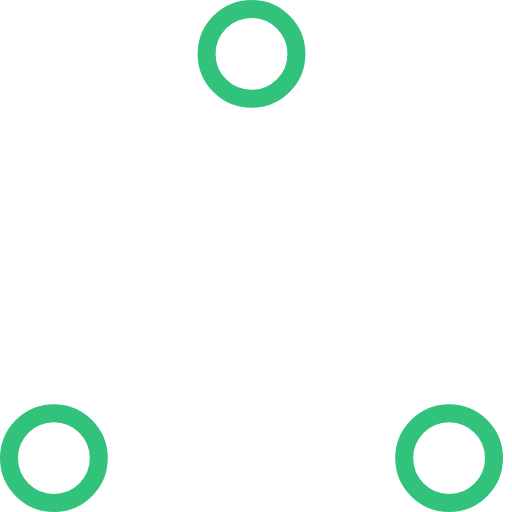
t = 0.00 s
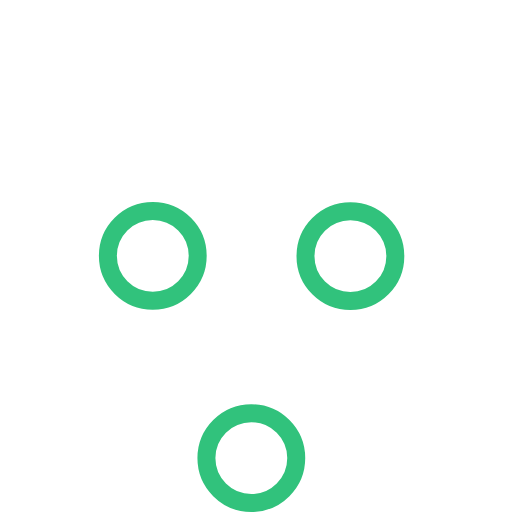
t = 0.37 s
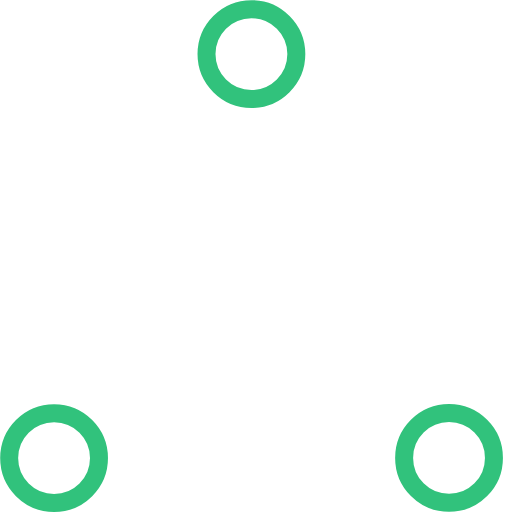
t = 0.73 s
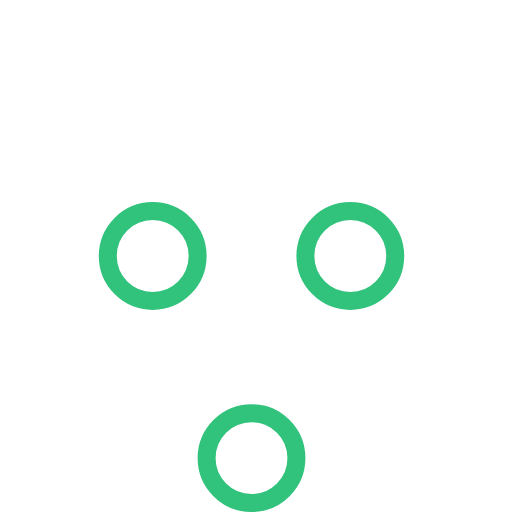
t = 1.10 s
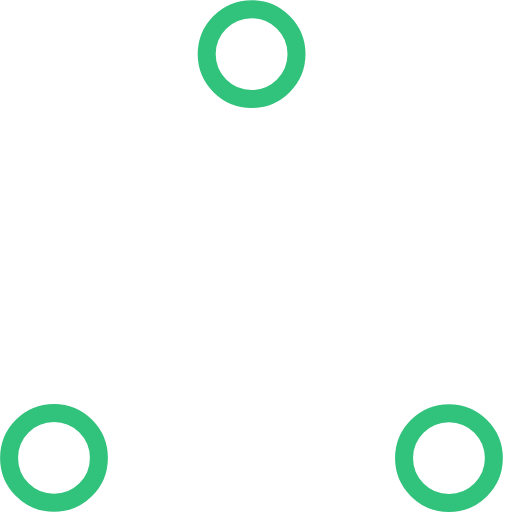
t = 1.47 s
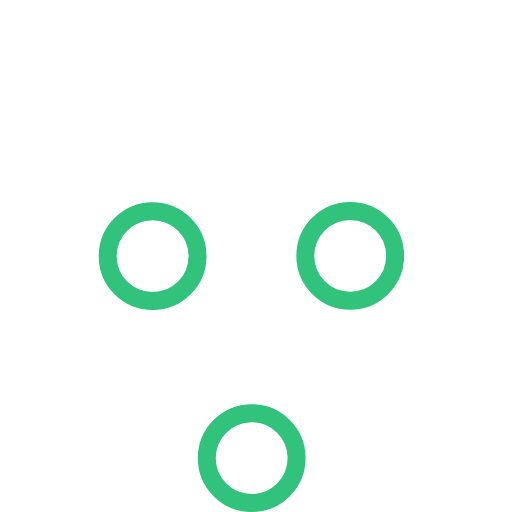
t = 1.83 s

The animated SVG that drew these frames (rendered in a browser with its animation timeline set to each time). Animation: 6 SMIL elements (animate=6); one cycle of 2.20 s, repeats indefinitely.

<!-- By Sam Herbert (@sherb), for everyone. More @ http://goo.gl/7AJzbL -->
<!-- Todo: add easing -->
<svg width="57" height="57" viewBox="0 0 57 57" xmlns="http://www.w3.org/2000/svg" stroke="#31c27c">
    <g fill="none" fill-rule="evenodd">
        <g transform="translate(1 1)" stroke-width="2">
            <circle cx="5" cy="50" r="5">
                <animate attributeName="cy"
                     begin="0s" dur="2.2s"
                     values="50;5;50;50"
                     calcMode="linear"
                     repeatCount="indefinite" />
                <animate attributeName="cx"
                     begin="0s" dur="2.2s"
                     values="5;27;49;5"
                     calcMode="linear"
                     repeatCount="indefinite" />
            </circle>
            <circle cx="27" cy="5" r="5">
                <animate attributeName="cy"
                     begin="0s" dur="2.2s"
                     from="5" to="5"
                     values="5;50;50;5"
                     calcMode="linear"
                     repeatCount="indefinite" />
                <animate attributeName="cx"
                     begin="0s" dur="2.2s"
                     from="27" to="27"
                     values="27;49;5;27"
                     calcMode="linear"
                     repeatCount="indefinite" />
            </circle>
            <circle cx="49" cy="50" r="5">
                <animate attributeName="cy"
                     begin="0s" dur="2.2s"
                     values="50;50;5;50"
                     calcMode="linear"
                     repeatCount="indefinite" />
                <animate attributeName="cx"
                     from="49" to="49"
                     begin="0s" dur="2.2s"
                     values="49;5;27;49"
                     calcMode="linear"
                     repeatCount="indefinite" />
            </circle>
        </g>
    </g>
</svg>